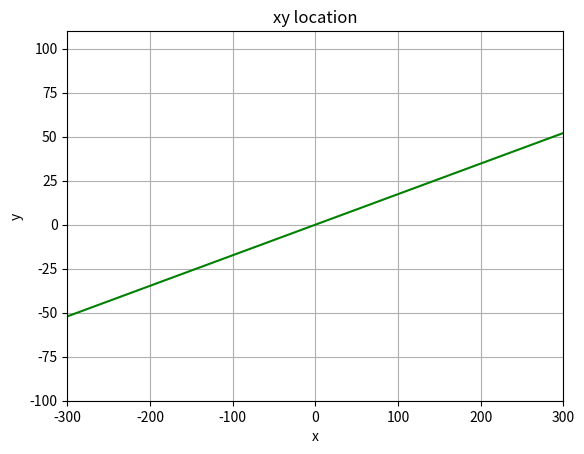

Here is the Python script that generated this plot:
"""
[redacted]
email: [email redacted]
website: http://www.vclab.ca
license: BSD
"""


import numpy as np
from matplotlib import pyplot as plt
from matplotlib import animation
from scipy.integrate import ode


def rot(angle, v):
    # rotates vector v by some angle 
    # angle in radians
    return np.dot([[np.cos(angle), -np.sin(angle)],[np.sin(angle), np.cos(angle)]], v)

# A little hack to set the floor at a slant of 10 degrees
floor_angle = np.deg2rad(10)
floor_normal = rot(floor_angle, np.array([0,1]))
floor_tangent = rot(floor_angle, -np.array([1,0]))
print ('floor_angle', np.rad2deg(floor_angle))
print ('floor_normal', floor_normal)

# Setup figure
fig = plt.figure(1)
ax = plt.axes(xlim=(-300, 300), ylim=(-100, 110))
plt.grid()
line, = ax.plot([], [], '-')
time_template = 'time = %.1fs'
time_text = ax.text(0.05, 0.9, '', transform=ax.transAxes)
frame_template = 'frame = %d'
frame_text = ax.text(0.05, 0.85, '', transform=ax.transAxes)
vx_template = 'Vx = %.1fm/s'
vx_text = ax.text(0.05, 0.80, '', transform=ax.transAxes)
vy_template = 'Vy = %.1fm/s'
vy_text = ax.text(0.05, 0.75, '', transform=ax.transAxes)
plt.title('xy location')
plt.xlabel('x')
plt.ylabel('y')

x0 = -300
y0 = x0 * np.sin(floor_angle)
x1 = 300
y1 = x1 * np.sin(floor_angle)
plt.plot([x0, x1], [y0, y1], 'g-')

# y0 + (x - x0) * (y1 - y0) / (x1 - x0) = y  

def collision_detection(x, y):
    # This function takes the current location of the
    # ball (x,y) and returns if the ball has collided
    # with the floor.  It returns the a boolean that is 
    # True if the collision has occured and False otherwise.
    # It also returns the y position of the collision.
    # Recall that the y location for the collision is 
    # different for different values of x, since the floor
    # is slanted.
    # 
    
    y_collision = y0 + (x - x0) * (y1 - y0) / (x1 - x0)
    
    if (y <= y_collision):
        return True, y_collision
    else:
        return False, y_collision

# Background for each function
def init():
    line.set_data([], [])
    time_text.set_text('')
    frame_text.set_text('')
    vx_text.set_text('')
    vy_text.set_text('')
    return line, time_text, frame_text,

# Called at each frame
def animate(i, ball):
    line.set_xdata(np.append(line.get_xdata(), ball.x))
    line.set_ydata(np.append(line.get_ydata(), ball.y))
    time_text.set_text(time_template % ball.t)
    frame_text.set_text(frame_template % i)
    vx_text.set_text(vx_template % ball.vx)
    vy_text.set_text(vy_template % ball.vy)
    
    ball.update()
    return line, time_text, frame_text, vx_text, vy_text

# Ball simulation - bouncing ball
class Ball:
    def __init__(self):
        self.y = 100
        self.x = 290
        self.vx = 0
        self.vy = 0
        self.g = -9.8
        self.dt = 0.01
        self.t = 0
        self.mass = 1
        self.friction = 0.0001

        self.r = ode(self.f)
        self.r.set_integrator('dop853')
        self.r.set_initial_value([self.x, self.y, self.vx, self.vy], self.t)

    def f(self, t, y):
        # Function containing the derivatives of the state
        # variables to be used within the ODE solver.
        # Here variable y denotes the state variables.  Note that 
        # this y isn't the same as the y location of the ball!
        
        vx = y[2]
        vy = y[3]
        
        dxdt = vx
        dydt = vy
        dvxdt = (-self.friction / self.mass) * vx
        dvydt = self.g + (-self.friction / self.mass) * vy        

        return [dxdt, dydt, dvxdt, dvydt]

    def update(self):
        # Forwards the simulation by one step.
        # But in order to do so, you'll need to detect collision
        # and compute the collision response.
        #
        # TODO
        
        collision, y_ = collision_detection(self.x, self.y)
        if collision:
            print('Collision detected.')

            v = np.array([self.vx, self.vy])
            
            vn = (-np.dot(v, floor_normal)) * floor_normal
            vt = (np.dot(v, floor_tangent)) * floor_tangent
            
            v = vn + vt
            
            self.vx = v[0]
            self.vy = v[1]
            self.y = y_
            
            self.r.set_initial_value([self.x, self.y, self.vx, self.vy], self.t)

        # Call ode solver to move the simulation forward by
        # self.dt
        self.r.integrate(self.r.t + self.dt)
        
        # Copies values from the ode solver
        self.t = self.r.t
        self.x = self.r.y[0]
        self.y = self.r.y[1]
        self.vx = self.r.y[2]
        self.vy = self.r.y[3]
#        print('DBG', self.x, self.y, self.vx, self.vy, self.t)


ball = Ball()

# blit=True - only re-draw the parts that have changed.
# repeat=False - stops when frame count reaches 999
# fargs=(ball,) - a tuple that can be used to pass extra arguments to animate function
anim = animation.FuncAnimation(fig, animate, fargs=(ball,), init_func=init, frames=8000, interval=10, blit=True, repeat=False)
#plt.savefig('bouncing-ball-trace', format='png')

# Save the animation as an mp4.  For more information, see
# http://matplotlib.sourceforge.net/api/animation_api.html
# anim.save('basic_animation.mp4', fps=30, extra_args=['-vcodec', 'libx264'])

plt.show()#